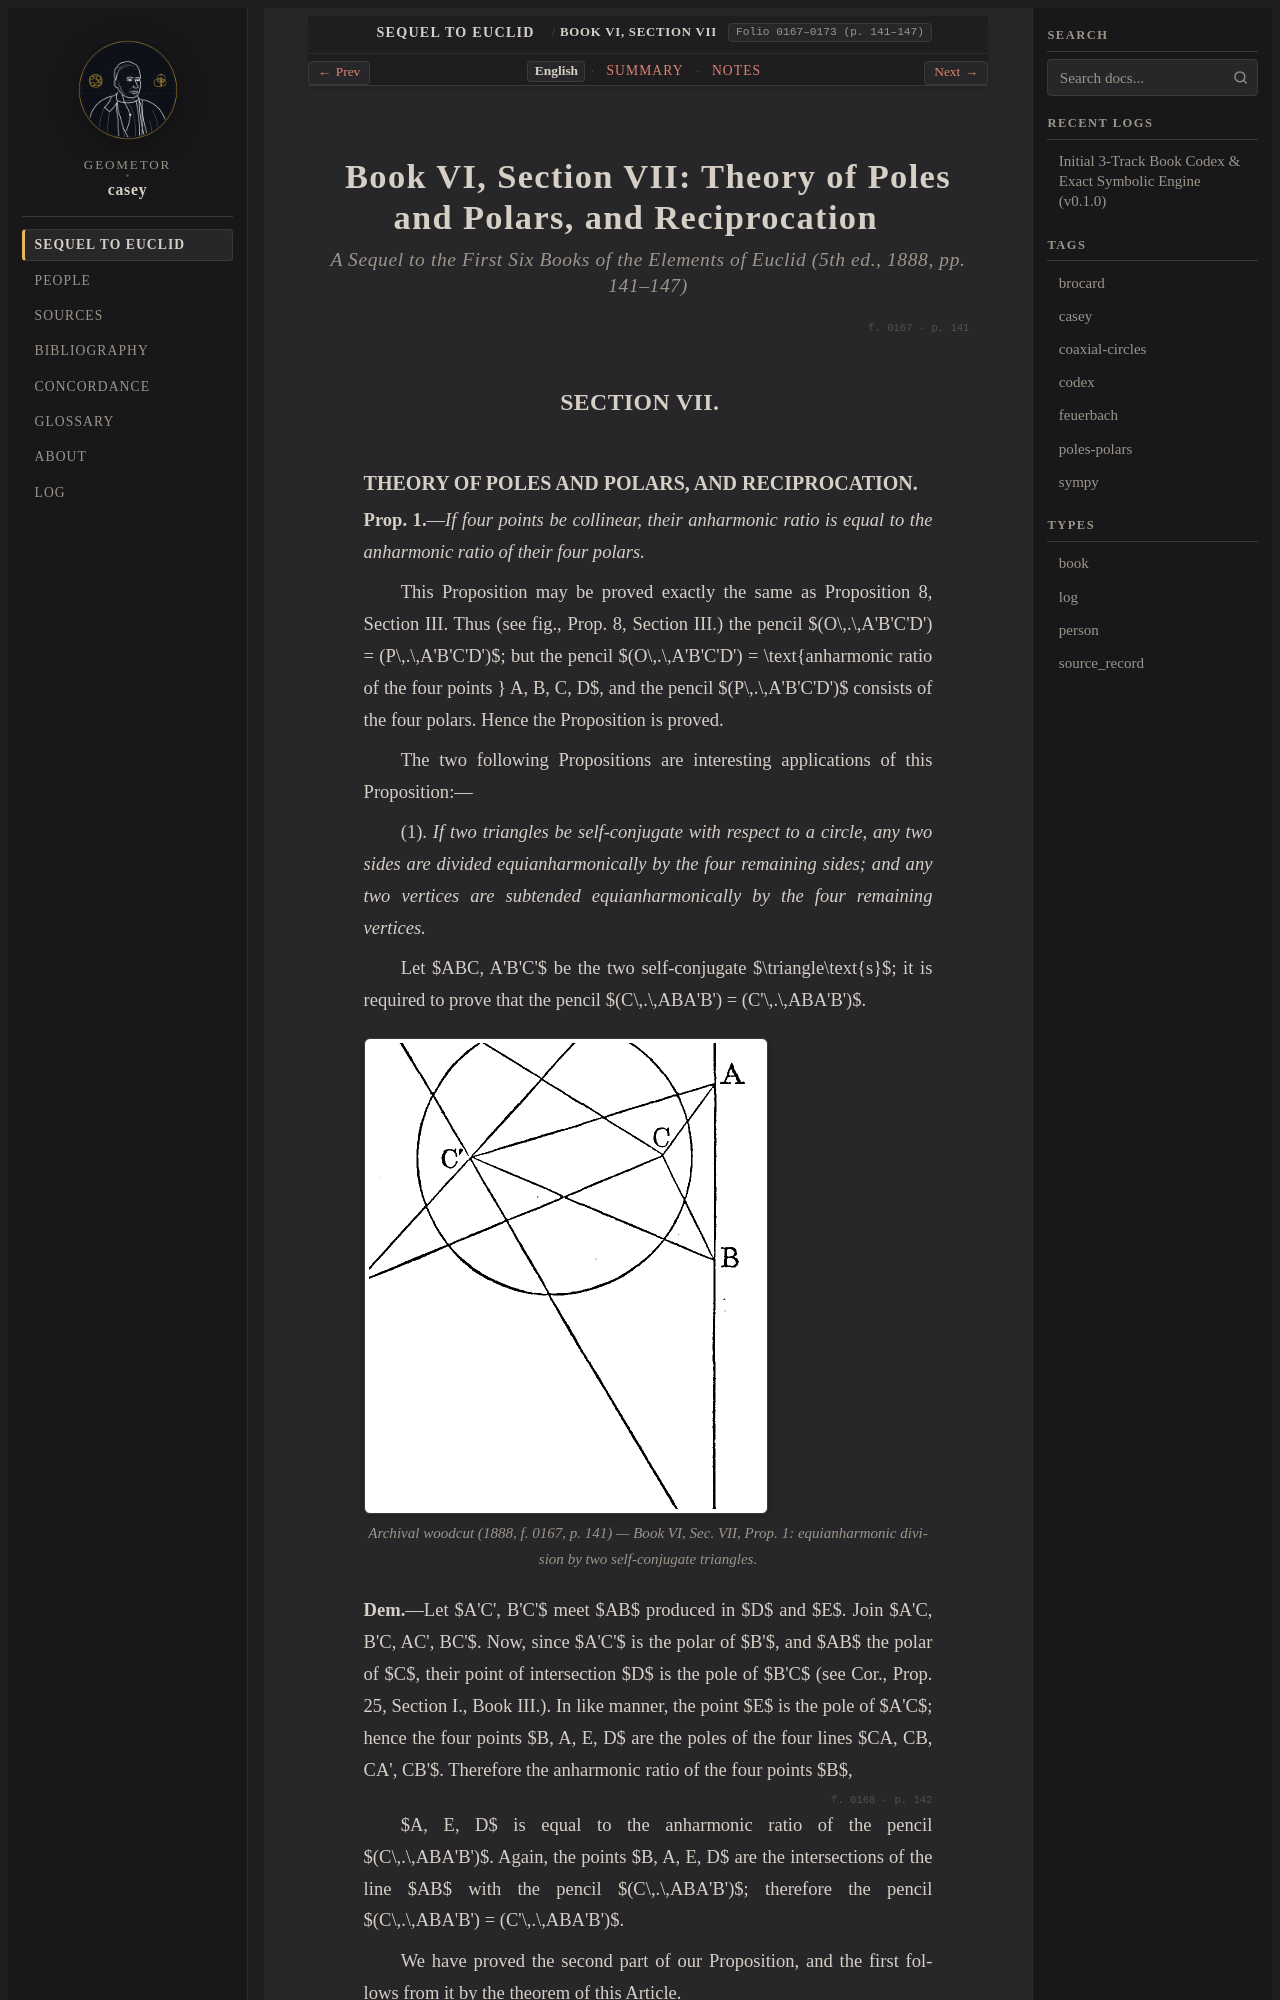

repository: geometor/casey · page: sequel_to_euclid/book_06/section_07-en.html · generator: sphinx

:title: Book VI, Section VII: Theory of Poles and Polars, and Reciprocation (1888 English)
:layout: book
:canonical_id: Book VI, Section VII
:order: 7
:folio: 0167–0173 (p. 141–147)
:tracks: English: section_07-en | Summary: section_07-summary | Notes: section_07-notes

.. _casey-book-06-sec-07:
.. _casey-book-06-sec-07-en:
.. _unit-4-poles-polars:

Book VI, Section VII: Theory of Poles and Polars, and Reciprocation
===================================================================

.. rubric:: *A Sequel to the First Six Books of the Elements of Euclid* (5th ed., 1888, pp. 141–147)

.. folio:: 0167
   :page: 141

SECTION VII.
------------
